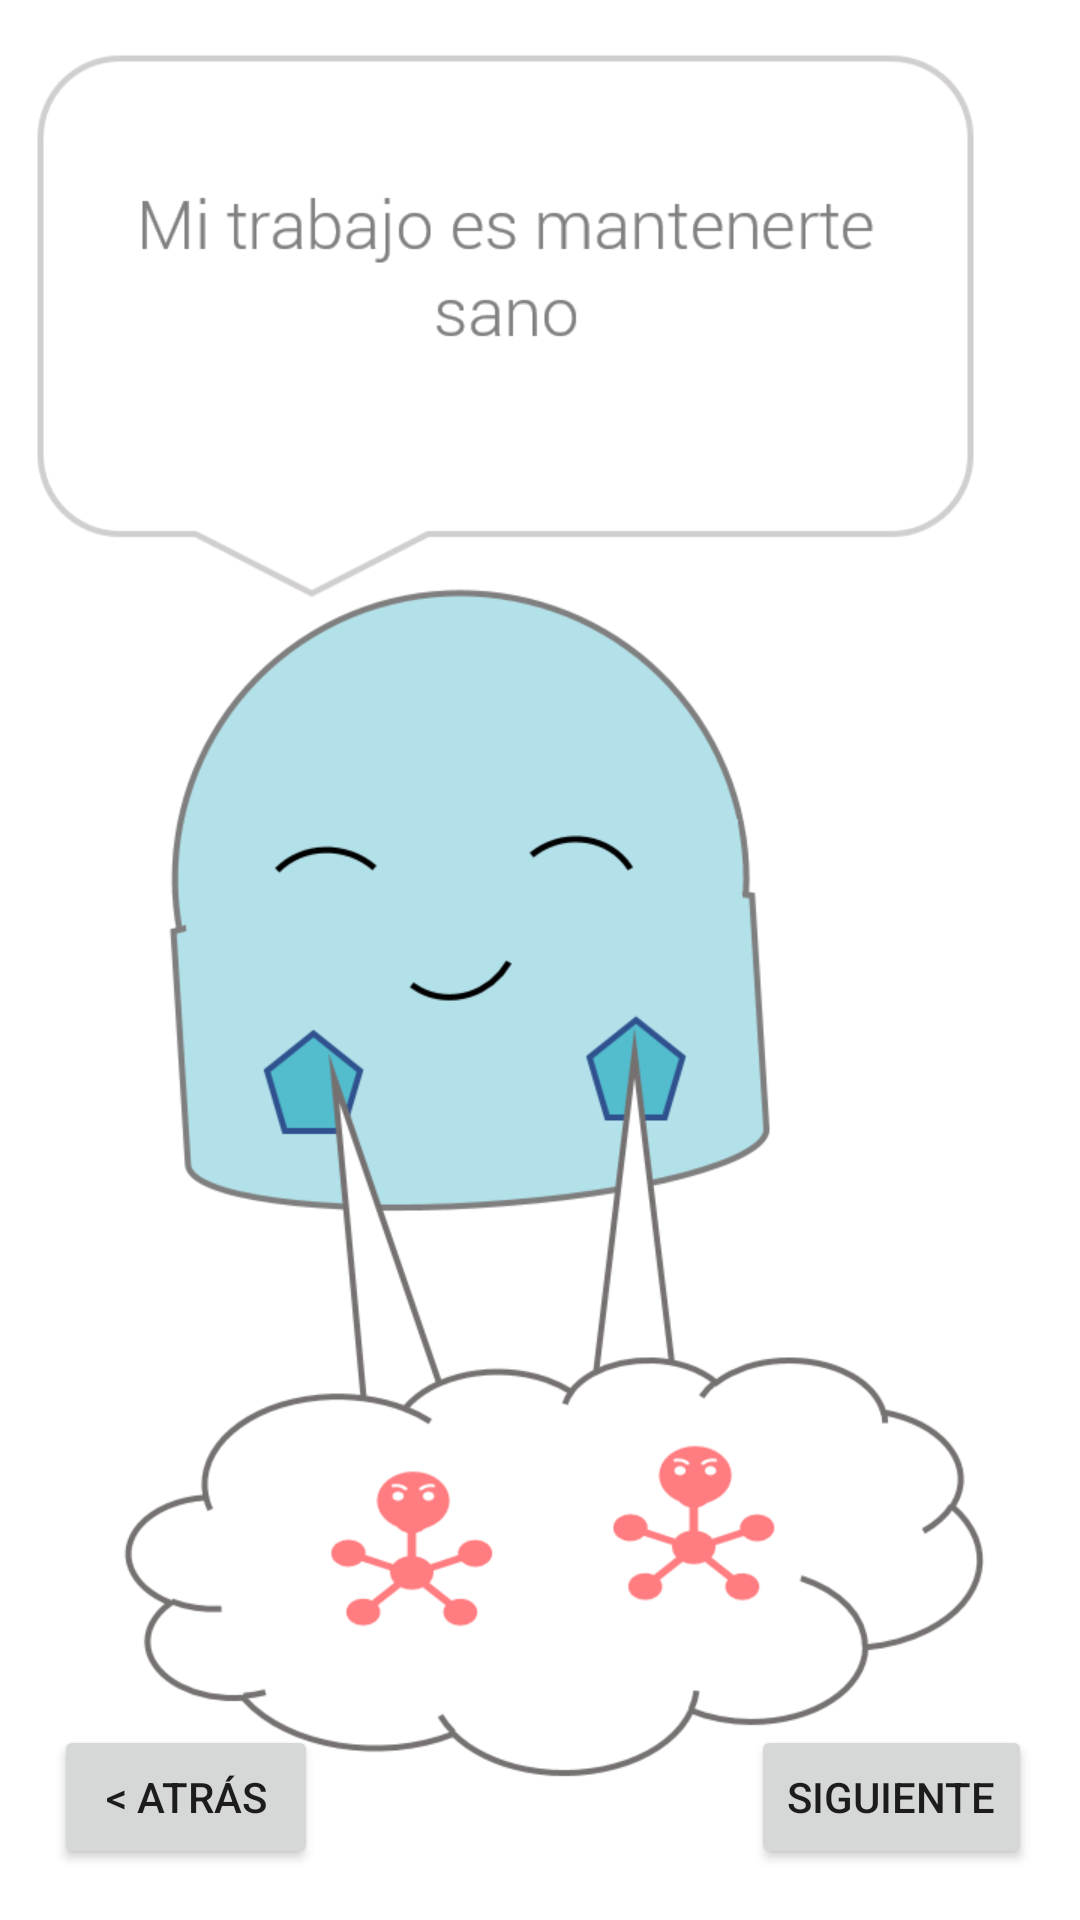

Reconstruct the res/layout file that produces this screen, plus the resources it refers to.
<!-- AndroidManifest.xml: application theme AppTheme -->
<!-- res/layout/fragment_second_story.xml -->
<FrameLayout xmlns:android="http://schemas.android.com/apk/res/android"
    xmlns:app="http://schemas.android.com/apk/res-auto"
    xmlns:tools="http://schemas.android.com/tools"
    android:id="@+id/frame_layout7"
    android:layout_width="match_parent"
    android:layout_height="match_parent"
    android:background="@color/white"
    tools:context="com.example.allisonreiss.hark.SecondStoryFragment">

    
    <RelativeLayout
        android:id="@+id/relative"
        android:layout_width="match_parent"
        android:layout_height="match_parent">

        <Button
            android:id="@+id/backButton"
            android:layout_width="wrap_content"
            android:layout_height="wrap_content"
            android:layout_alignParentBottom="true"
            android:layout_alignParentStart="true"
            android:layout_marginBottom="17dp"
            android:layout_marginStart="18dp"
            android:text="@string/Back" />

        <Button
            android:id="@+id/nextButton"
            android:layout_width="wrap_content"
            android:layout_height="wrap_content"
            android:layout_alignParentEnd="true"
            android:layout_alignTop="@+id/backButton"
            android:layout_marginEnd="16dp"
            android:text="@string/next" />

        <ImageView
            android:id="@+id/imageView5"
            android:layout_width="wrap_content"
            android:layout_height="wrap_content"
            android:layout_alignBottom="@+id/textView5"
            android:layout_alignParentStart="true"
            android:layout_marginBottom="29dp"
            android:src="@drawable/story_two" />
    </RelativeLayout>

</FrameLayout>
<!-- resources referenced by this layout -->
<resources>
  <color name="white">#FFFFFF</color>
  <!-- drawable story_two: png bitmap (drawable, 57107 bytes) -->
  <string name="Back">&lt; Atrás</string>
  <string name="next">Siguiente</string>
  <style name="AppTheme" parent="Theme.AppCompat.Light.DarkActionBar">
          
          <item name="colorPrimary">@color/colorPrimary</item>
          <item name="colorPrimaryDark">@color/colorPrimaryDark</item>
          <item name="colorAccent">@color/colorAccent</item>
      </style>
  <color name="colorPrimary">#7dbbc3</color>
  <color name="colorPrimaryDark">#c2dbf4</color>
  <color name="colorAccent">#7dbbc3</color>
</resources>
